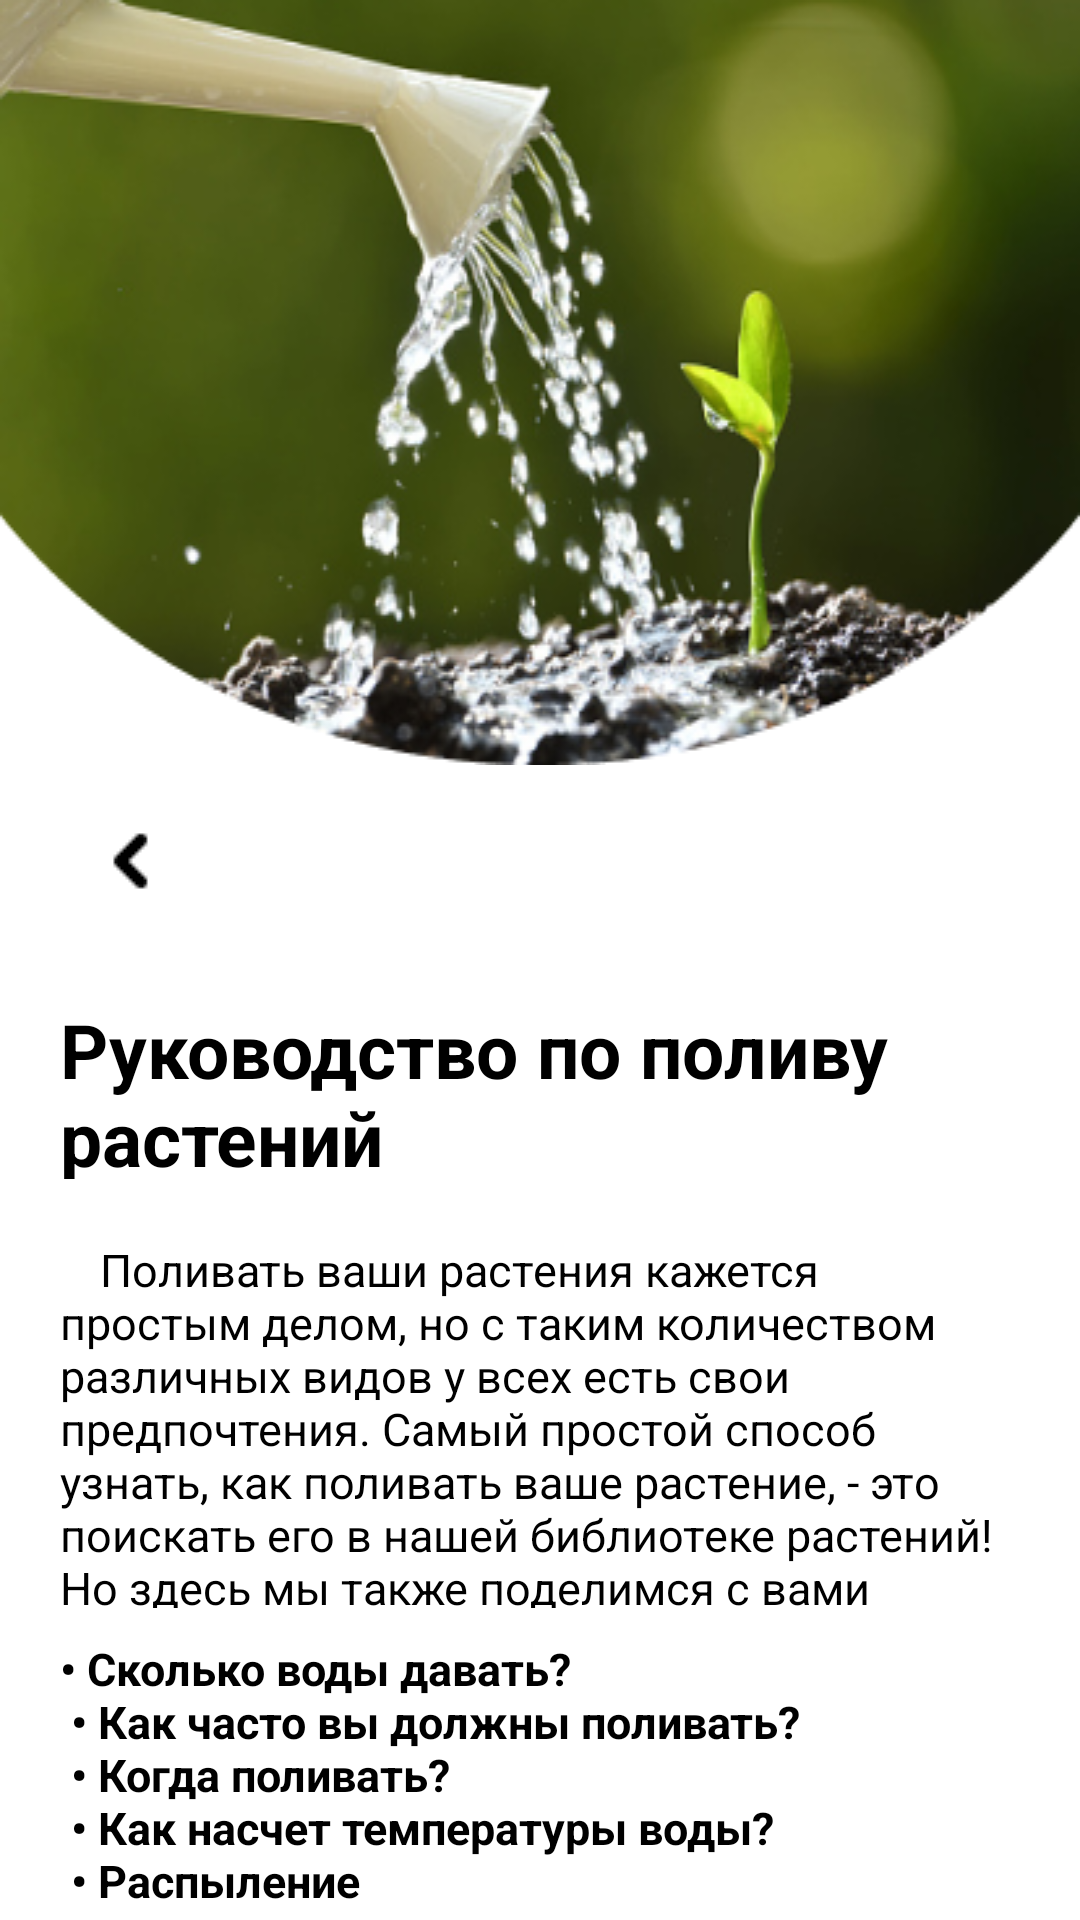

Here is an Android app screen rendered from its layout file. Give the layout XML and the strings, colors and styles it references.
<!-- AndroidManifest.xml: application theme Theme.WePlantPractica -->
<!-- res/layout/activity_watering.xml -->
<?xml version="1.0" encoding="utf-8"?>
<androidx.coordinatorlayout.widget.CoordinatorLayout xmlns:android="http://schemas.android.com/apk/res/android"
    xmlns:app="http://schemas.android.com/apk/res-auto"
    android:layout_width="match_parent"
    android:layout_height="match_parent"
    xmlns:tools="http://schemas.android.com/tools"
    tools:context=".WateringActivity">

    <androidx.core.widget.NestedScrollView
        android:layout_width="match_parent"
        android:layout_height="match_parent">

        <androidx.constraintlayout.widget.ConstraintLayout
            android:layout_width="match_parent"
            android:layout_height="match_parent">

            <ImageView
                android:id="@+id/wateringImage"
                android:layout_width="wrap_content"
                android:layout_height="wrap_content"
                android:background="@drawable/watering_image"
                app:layout_constraintEnd_toEndOf="parent"
                app:layout_constraintStart_toStartOf="parent"
                app:layout_constraintTop_toTopOf="parent" />

            <ImageView
                android:id="@+id/wateringBack"
                android:layout_width="wrap_content"
                android:layout_height="wrap_content"
                android:layout_marginStart="20dp"
                android:layout_marginTop="10dp"
                android:background="@drawable/aid_back_icon"
                app:layout_constraintStart_toStartOf="parent"
                app:layout_constraintTop_toBottomOf="@+id/wateringImage" />

            <TextView
                android:id="@+id/textView19"
                android:layout_width="320dp"
                android:layout_height="60dp"
                android:layout_marginStart="20dp"
                android:layout_marginTop="20dp"
                android:text="@string/aid_watering"
                android:textColor="@color/black"
                android:textSize="25sp"
                android:textStyle="bold"
                app:layout_constraintStart_toStartOf="parent"
                app:layout_constraintTop_toBottomOf="@+id/wateringBack" />

            <TextView
                android:id="@+id/textView11"
                android:layout_width="317dp"
                android:layout_height="123dp"
                android:layout_marginStart="20dp"
                android:layout_marginTop="20dp"
                android:text="@string/watering1"
                android:textColor="@color/black"
                android:textSize="15sp"
                app:layout_constraintStart_toStartOf="parent"
                app:layout_constraintTop_toBottomOf="@+id/textView19" />

            <TextView
                android:id="@+id/textView13"
                android:layout_width="258dp"
                android:layout_height="94dp"
                android:layout_marginStart="20dp"
                android:layout_marginTop="10dp"
                android:text="@string/watering2"
                android:textColor="@color/black"
                android:textSize="15sp"
                android:textStyle="bold"
                app:layout_constraintStart_toStartOf="parent"
                app:layout_constraintTop_toBottomOf="@+id/textView11" />

            <TextView
                android:id="@+id/textView6"
                android:layout_width="317dp"
                android:layout_height="wrap_content"
                android:layout_marginStart="20dp"
                android:layout_marginTop="10dp"
                android:text="@string/watering3"
                android:textSize="20sp"
                android:textColor="@color/black"
                android:textStyle="bold"
                app:layout_constraintStart_toStartOf="parent"
                app:layout_constraintTop_toBottomOf="@+id/textView13" />

            <TextView
                android:id="@+id/textView8"
                android:layout_width="317dp"
                android:layout_height="wrap_content"
                android:layout_marginStart="20dp"
                android:layout_marginTop="10dp"
                android:text="@string/watering4"
                android:textSize="15sp"
                android:textColor="@color/black"
                app:layout_constraintStart_toStartOf="parent"
                app:layout_constraintTop_toBottomOf="@+id/textView6" />

            <TextView
                android:id="@+id/textView14"
                android:layout_width="317dp"
                android:layout_height="wrap_content"
                android:layout_marginStart="20dp"
                android:layout_marginTop="10dp"
                android:text="@string/watering5"
                android:textSize="20sp"
                android:textColor="@color/black"
                android:textStyle="bold"
                app:layout_constraintStart_toStartOf="parent"
                app:layout_constraintTop_toBottomOf="@+id/textView8" />

            <TextView
                android:id="@+id/textView12"
                android:layout_width="317dp"
                android:layout_height="wrap_content"
                android:layout_marginStart="20dp"
                android:layout_marginTop="10dp"
                android:text="@string/watering6"
                android:textSize="15sp"
                android:textColor="@color/black"
                app:layout_constraintStart_toStartOf="parent"
                app:layout_constraintTop_toBottomOf="@+id/textView14" />

            <TextView
                android:id="@+id/textView15"
                android:layout_width="317dp"
                android:layout_height="wrap_content"
                android:layout_marginStart="20dp"
                android:layout_marginTop="10dp"
                android:text="@string/watering7"
                android:textSize="20sp"
                android:textColor="@color/black"
                android:textStyle="bold"
                app:layout_constraintStart_toStartOf="parent"
                app:layout_constraintTop_toBottomOf="@+id/textView12" />

            <TextView
                android:id="@+id/textView10"
                android:layout_width="317dp"
                android:layout_height="wrap_content"
                android:layout_marginStart="20dp"
                android:layout_marginTop="10dp"
                android:text="@string/watering8"
                android:textSize="15sp"
                android:textColor="@color/black"
                app:layout_constraintStart_toStartOf="parent"
                app:layout_constraintTop_toBottomOf="@+id/textView15" />

            <TextView
                android:id="@+id/textView18"
                android:layout_width="317dp"
                android:layout_height="wrap_content"
                android:layout_marginStart="20dp"
                android:layout_marginTop="10dp"
                android:text="@string/watering9"
                android:textSize="20sp"
                android:textColor="@color/black"
                android:textStyle="bold"
                app:layout_constraintStart_toStartOf="parent"
                app:layout_constraintTop_toBottomOf="@+id/textView10" />

            <TextView
                android:id="@+id/textView16"
                android:layout_width="317dp"
                android:layout_height="wrap_content"
                android:layout_marginStart="20dp"
                android:layout_marginTop="10dp"
                android:text="@string/watering10"
                android:textSize="15sp"
                android:textColor="@color/black"
                app:layout_constraintStart_toStartOf="parent"
                app:layout_constraintTop_toBottomOf="@+id/textView18" />

            <TextView
                android:id="@+id/textView17"
                android:layout_width="317dp"
                android:layout_height="wrap_content"
                android:layout_marginStart="20dp"
                android:layout_marginTop="10dp"
                android:text="@string/watering11"
                android:textSize="20sp"
                android:textColor="@color/black"
                android:textStyle="bold"
                app:layout_constraintStart_toStartOf="parent"
                app:layout_constraintTop_toBottomOf="@+id/textView16" />

            <TextView
                android:id="@+id/textView9"
                android:layout_width="317dp"
                android:layout_height="wrap_content"
                android:layout_marginStart="20dp"
                android:layout_marginTop="10dp"
                android:text="@string/watering12"
                android:textSize="15sp"
                android:textColor="@color/black"
                app:layout_constraintStart_toStartOf="parent"
                app:layout_constraintTop_toBottomOf="@+id/textView17" />


        </androidx.constraintlayout.widget.ConstraintLayout>
    </androidx.core.widget.NestedScrollView>
</androidx.coordinatorlayout.widget.CoordinatorLayout>
<!-- resources referenced by this layout -->
<resources>
  <color name="black">#FF000000</color>
  <!-- drawable aid_back_icon: png bitmap (drawable-v24, 231 bytes) -->
  <!-- drawable watering_image: png bitmap (drawable-v24, 140547 bytes) -->
  <string name="aid_watering">Руководство по поливу растений</string>
  <string name="watering1">\t\tПоливать ваши растения кажется простым делом,
          но с таким количеством различных видов у всех есть свои предпочтения.
          Самый простой способ узнать, как поливать ваше растение,
          - это поискать его в нашей библиотеке растений!
          Но здесь мы также поделимся с вами некоторыми общими советами.</string>
  <string name="watering10">\t\tПридерживайтесь чего-нибудь комнатной температуры
          (по причинам, объясненным ранее). Однако, если в комнате действительно тепло,
          то также немного подогрейте воду. Поэтому, как правило, у вас должна быть вода,
          которая несколько теплее, чем та, которую мы пили бы из-под крана.</string>
  <string name="watering11">Распыление</string>
  <string name="watering12">\t\tРегулярное использование опрыскивателя для растений пойдет вашим
          растениям на пользу. Растения любят влажный воздух, поэтому опрыскивание их раз в две
          недели (или помещение рядом с вашим горячим душем) поможет им сохранить свежесть.</string>
  <string name="watering2">• Сколько воды давать?\n
      • Как часто вы должны поливать?\n
      • Когда поливать?\n
      • Как насчет температуры воды?\n
      • Распыление</string>
  <string name="watering3">Сколько воды давать?</string>
  <string name="watering4">\t\tЭто действительно зависит от растения. Например, кактусу,
          привыкшему выживать в пустыне, много не понадобится. С другой стороны,
          растение из джунглей будет регулярно нуждаться в воде. Есть несколько вещей,
          о которых следует помнить при поливе.
  \n• Некоторые растения нуждаются в меньшем количестве воды зимой, чем летом
  \n• Температура в помещении, количество света и влажность влияют на то, сколько воды нужно растению.
  \n• Убедитесь, что корни растения не остаются погруженными в воду, иначе они могут заплесневеть
          (отверстия в нижней части поглаживания помогают вытекать лишней воде).</string>
  <string name="watering5">Когда поливать?</string>
  <string name="watering6">\t\tКак правило, лучше всего поливать растения утром.
          Это тот момент, когда вода и ваше растение все еще прохладны.
          Представьте себе, что вас облили холодной водой в жаркий день!
          Вашим растениям это тоже не понравилось бы.
          Особенно летом это может повредить вашему растению.</string>
  <string name="watering7">Как часто вы должны поливать?</string>
  <string name="watering8">\t\tЭто зависит от некоторых вещей, которые мы обсуждали ранее,
          хотя обычно растения любят влажную грязь. Так что не слишком влажно и не слишком сухо.
          Хороший способ проверить это - ткнуть пальцем в грязь. Прилипает ли это?
          Тогда она все еще может быть слишком влажной.
          Обычно полив один раз в неделю будет нормальным, если дать нужное количество воды.</string>
  <string name="watering9">Как насчет температуры воды?</string>
  <style name="Theme.WePlantPractica" parent="Theme.MaterialComponents.DayNight.NoActionBar">
          
          <item name="colorPrimary">@color/new_green</item>
          <item name="colorPrimaryVariant">@color/new_green</item>
          <item name="colorOnPrimary">@color/white</item>
          
          <item name="colorSecondary">@color/green</item>
          <item name="colorSecondaryVariant">@color/teal_700</item>
          <item name="colorOnSecondary">@color/black</item>
          
          <item name="android:statusBarColor" tools:targetApi="l">?attr/colorPrimaryVariant</item>
          
      </style>
  <color name="new_green">#547965</color>
  <color name="white">#FFFFFFFF</color>
  <color name="green">#79AA8D</color>
  <color name="teal_700">#FF018786</color>
</resources>
